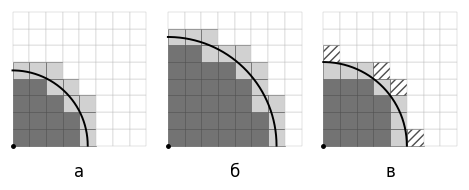
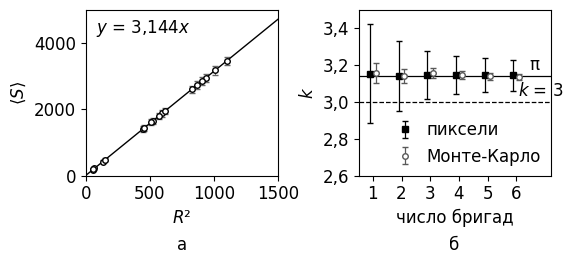

Python code for these plots, in order:
import csv
import math
import random
import sys
from pathlib import Path

import matplotlib

matplotlib.use("Agg")
import matplotlib.pyplot as plt
from matplotlib.patches import Rectangle
from matplotlib.ticker import FuncFormatter, MultipleLocator

SEED = 2026
BRIGADES = 6
PER_BRIGADE = 3
R_MIN, R_MAX = 4.0, 38.0
Q = 10
CONTROL = (45, 65)


def draw_radii(seed=SEED):
    rng = random.Random(seed)
    return [round(rng.uniform(R_MIN, R_MAX) * Q) for _ in range(BRIGADES * PER_BRIGADE)]


def fl(m, k):
    v = m * m - Q * Q * k * k
    return math.isqrt(v) // Q if v >= 0 else -1


def exact_quarter(m):
    r = m // Q
    inn = sum(fl(m, k) for k in range(1, r + 1))
    out = sum(fl(m, k) + 1 for k in range(0, r + 1))
    return inn, out


def classify(m, i, j):
    far = Q * Q * ((i + 1) ** 2 + (j + 1) ** 2)
    near = Q * Q * (i * i + j * j)
    mm = m * m
    if far <= mm:
        return "inner"
    if near < mm:
        return "boundary"
    if near == mm:
        return "touch"
    return "outside"


def program_quarter(m, variant="correct"):
    n = m // Q + 2
    inn = out = 0
    cols = range(m // Q) if variant == "offbyone" else range(n)
    for i in range(n):
        for j in range(n):
            if classify(m, i, j) == "inner":
                inn += 1
    for i in cols:
        for j in range(n):
            c = classify(m, i, j)
            if c in ("inner", "boundary") or (c == "touch" and variant != "open"):
                out += 1
    return inn, out


def centers_full(m):
    n = m // Q + 1
    c = 0
    for i in range(-n, n):
        for j in range(-n, n):
            if Q * Q * ((2 * i + 1) ** 2 + (2 * j + 1) ** 2) <= 4 * m * m:
                c += 1
    return c


def fit(xs, ys, ds):
    sxx = sum(x * x for x in xs)
    k = sum(x * y for x, y in zip(xs, ys)) / sxx
    dk = math.sqrt(sum((x * d) ** 2 for x, d in zip(xs, ds))) / sxx
    dk_max = sum(x * d for x, d in zip(xs, ds)) / sxx
    return k, dk, dk_max


def monte_carlo(radii, seed):
    rng = random.Random(seed)
    xs, ys, ds = [], [], []
    for R in radii:
        N = round(4 * R * R)
        hits = 0
        for _ in range(N):
            x = rng.uniform(-R, R)
            y = rng.uniform(-R, R)
            if x * x + y * y <= R * R:
                hits += 1
        p = hits / N
        xs.append(R * R)
        ys.append(4 * R * R * p)
        ds.append(4 * R * R * math.sqrt(p * (1 - p) / N))
    return xs, ys, ds


def comma(x, nd):
    return f"{x:.{nd}f}".replace(".", ",")


def setup_fonts():
    plt.rcParams.update({
        "font.family": "Times New Roman",
        "font.size": 12,
        "mathtext.fontset": "custom",
        "mathtext.rm": "Times New Roman",
        "mathtext.it": "Times New Roman:italic",
        "axes.linewidth": 0.8,
        "mathtext.fallback": "stix",
    })


def save(fig, out, name):
    fig.savefig(out / f"{name}.png", dpi=300, bbox_inches="tight", facecolor="white")
    fig.savefig(out / f"{name}.tif", dpi=600, bbox_inches="tight", facecolor="white",
                pil_kwargs={"compression": "tiff_lzw"})
    plt.close(fig)


def draw_quarter(ax, m, n_cells):
    R = m / Q
    for i in range(n_cells):
        for j in range(n_cells):
            c = classify(m, i, j)
            if c == "inner":
                ax.add_patch(Rectangle((i, j), 1, 1, facecolor="0.45", edgecolor="0.3", lw=0.4))
            elif c == "boundary":
                ax.add_patch(Rectangle((i, j), 1, 1, facecolor="0.82", edgecolor="0.3", lw=0.4))
            elif c == "touch":
                ax.add_patch(Rectangle((i, j), 1, 1, facecolor="white", edgecolor="0.3", lw=0.4, hatch="////"))
            else:
                ax.add_patch(Rectangle((i, j), 1, 1, facecolor="white", edgecolor="0.75", lw=0.3))
    t = [math.pi / 2 * s / 200 for s in range(201)]
    ax.plot([R * math.cos(a) for a in t], [R * math.sin(a) for a in t], color="black", lw=1.4)
    ax.plot([0], [0], "ko", ms=2.5)
    ax.set_xlim(-0.15, n_cells + 0.15)
    ax.set_ylim(-0.15, n_cells + 0.15)
    ax.set_aspect("equal")
    ax.axis("off")


def figure_pixels(out, panels):
    fig, axes = plt.subplots(1, len(panels), figsize=(5.8, 2.15), gridspec_kw={"wspace": 0.12})
    n_cells = max(m // Q + 2 for m, _ in panels)
    for ax, (m, letter) in zip(axes, panels):
        draw_quarter(ax, m, n_cells)
        ax.text(0.5, -0.1, f"{letter}", transform=ax.transAxes, ha="center", va="top", fontsize=12)
    save(fig, out, "Рисунок_1")


def figure_results(out, rows, k, cum_pix, cum_mc):
    fig, (ax, bx) = plt.subplots(1, 2, figsize=(6.0, 2.15), gridspec_kw={"wspace": 0.42})
    ax.errorbar([r["R"] ** 2 for r in rows], [r["S_mid"] for r in rows], yerr=[r["dS"] for r in rows],
                fmt="o", ms=4, mfc="white", mec="black", ecolor="0.4", elinewidth=0.7, capsize=2)
    xmax = 1500
    ax.plot([0, xmax], [0, k * xmax], color="black", lw=1.0)
    ax.text(80, 4300, f"$y$ = {comma(k, 3)}$x$", fontsize=12)
    ax.set_xlim(0, xmax)
    ax.set_ylim(0, 5000)
    ax.set_xticks([0, 500, 1000, 1500])
    ax.set_xlabel("$R$²")
    ax.set_ylabel(r"$\langle S\rangle$")
    ax.text(0.5, -0.45, "а", transform=ax.transAxes, ha="center", fontsize=12)
    xs = list(range(1, BRIGADES + 1))
    bx.axhline(math.pi, color="black", lw=0.9)
    bx.axhline(3.0, color="black", lw=0.9, ls="--")
    bx.text(6.45, math.pi + 0.01, "π", fontsize=12, va="bottom")
    bx.text(6.05, 3.0 + 0.01, "$k$ = 3", fontsize=12, va="bottom")
    bx.errorbar([x - 0.1 for x in xs], [c[0] for c in cum_pix], yerr=[2 * c[1] for c in cum_pix], fmt="s", ms=4,
                color="black", mfc="black", elinewidth=0.9, capsize=2.5, label="пиксели")
    bx.errorbar([x + 0.1 for x in xs], [c[0] for c in cum_mc], yerr=[2 * c[1] for c in cum_mc], fmt="o", ms=4,
                color="0.35", mfc="white", elinewidth=0.9, capsize=2.5, label="Монте-Карло")
    lo = min(min(c[0] - 2 * c[1] for c in cum_pix), min(c[0] - 2 * c[1] for c in cum_mc), 3.0)
    hi = max(max(c[0] + 2 * c[1] for c in cum_pix), max(c[0] + 2 * c[1] for c in cum_mc))
    bx.set_xlim(0.5, 7.2)
    bx.set_ylim(math.floor((lo - 0.06) * 10) / 10 - 0.2, math.ceil((hi + 0.04) * 10) / 10)
    bx.set_xticks(xs)
    bx.set_xlabel("число бригад")
    bx.set_ylabel("$k$")
    bx.yaxis.set_major_locator(MultipleLocator(0.2))
    bx.yaxis.set_major_formatter(FuncFormatter(lambda v, p: comma(v, 1)))
    bx.legend(fontsize=12, frameon=False, loc="lower right", handletextpad=0.3, borderaxespad=0.2)
    bx.text(0.5, -0.45, "б", transform=bx.transAxes, ha="center", fontsize=12)
    save(fig, out, "Рисунок_2")


def main():
    out = Path(sys.argv[1]) if len(sys.argv) > 1 else Path(".")
    out.mkdir(parents=True, exist_ok=True)
    setup_fonts()

    for m in CONTROL + (50,):
        inn, o = exact_quarter(m)
        print("control R =", m / Q, "quarter Sinn", inn, "Sout", o, "full", 4 * inn, 4 * o,
              "<S>", 2 * (inn + o), "dS", 2 * (o - inn), "piR2", round(math.pi * (m / Q) ** 2, 2))

    ms = draw_radii()
    rows = []
    for idx, m in enumerate(ms):
        R = m / Q
        qi, qo = exact_quarter(m)
        pi_, po = program_quarter(m)
        oi, oo = program_quarter(m, "open")
        bi, bo = program_quarter(m, "offbyone")
        inn, o = 4 * qi, 4 * qo
        rows.append({
            "brigade": idx // PER_BRIGADE + 1, "m": m, "R": R, "S_inn": inn, "S_out": o,
            "S_mid": (inn + o) / 2, "dS": (o - inn) / 2, "dev": (inn + o) / 2 - math.pi * R * R,
            "prog_ok": (pi_, po) == (qi, qo), "open_ok": (oi, oo) == (qi, qo), "obo_ok": (bi, bo) == (qi, qo),
            "S_out_obo": 4 * bo, "S_centers": centers_full(m),
        })

    with open(out / "данные_модельного_эксперимента.csv", "w", newline="", encoding="utf-8-sig") as f:
        w = csv.writer(f, delimiter=";")
        w.writerow(["бригада", "R", "S_inn", "S_out", "<S>", "dS", "<S>-piR2", "S_out (ошибка в цикле)",
                    "S по центрам пикселей"])
        for r in rows:
            w.writerow([r["brigade"], comma(r["R"], 1), r["S_inn"], r["S_out"], comma(r["S_mid"], 1),
                        comma(r["dS"], 1), comma(r["dev"], 2), r["S_out_obo"], r["S_centers"]])

    print("radii by brigade:", [[comma(r["R"], 1) for r in rows if r["brigade"] == j] for j in range(1, BRIGADES + 1)])
    print("sorted radii:", sorted(r["R"] for r in rows))
    print("integer radii among them:", [r["R"] for r in rows if r["m"] % Q == 0])
    print("correct program == exact sums:", all(r["prog_ok"] for r in rows))
    print("open program == exact sums on random radii:", all(r["open_ok"] for r in rows))
    print("off-by-one program == exact sums:", sum(r["obo_ok"] for r in rows), "of", len(rows))
    print("identity S_out-S_inn = 8[R]+4:", all(r["S_out"] - r["S_inn"] == 8 * (r["m"] // Q) + 4 for r in rows))
    print("dev range:", round(min(r["dev"] for r in rows), 2), round(max(r["dev"] for r in rows), 2))
    print("dS range:", min(r["dS"] for r in rows), max(r["dS"] for r in rows))
    print("max |dev|/dS:", round(max(abs(r["dev"]) / r["dS"] for r in rows), 3))

    for v in ("correct", "open", "offbyone"):
        print(v, "R=5 quarter:", program_quarter(50, v), "exact", exact_quarter(50))
    print("open R=sqrt5 test needs node: R^2=5 nodes (1,2),(2,1)")

    radii = [r["R"] for r in rows]
    mc_x, mc_y, mc_d = monte_carlo(radii, SEED)
    cum_pix, cum_mc = [], []
    print("brigades circles k dk dk_max |k-pi| reject3 | MC k dk")
    for j in range(1, BRIGADES + 1):
        sel = [r for r in rows if r["brigade"] <= j]
        k, dk, dkm = fit([r["R"] ** 2 for r in sel], [r["S_mid"] for r in sel], [r["dS"] for r in sel])
        cum_pix.append((k, dk))
        m = PER_BRIGADE * j
        km, dkm_mc, _ = fit(mc_x[:m], mc_y[:m], mc_d[:m])
        cum_mc.append((km, dkm_mc))
        print(j, m, round(k, 4), round(dk, 4), round(dkm, 4), round(abs(k - math.pi), 4), abs(k - 3) > 2 * dk,
              "| MC", round(km, 4), round(dkm_mc, 4))
    xs = [r["R"] ** 2 for r in rows]
    k_all, dk_all, dkm_all = fit(xs, [r["S_mid"] for r in rows], [r["dS"] for r in rows])
    print("all: k", round(k_all, 4), "dk", round(dk_all, 4), "dk_max", round(dkm_all, 4), "2dk", round(2 * dk_all, 4))
    for name, v in (("3", 3.0), ("22/7", 22 / 7), ("(16/9)^2", (16 / 9) ** 2), ("25/8", 25 / 8), ("3.16", 3.16)):
        print(name, "rejected:", abs(k_all - v) > 2 * dk_all, "dist", round(abs(k_all - v), 4))
    sxx = sum(x * x for x in xs)
    k_c = sum(x * r["S_centers"] for x, r in zip(xs, rows)) / sxx
    print("centers convention k:", round(k_c, 4))
    ko, dko, _ = fit(xs, [(r["S_inn"] + r["S_out_obo"]) / 2 for r in rows],
                     [(r["S_out_obo"] - r["S_inn"]) / 2 for r in rows])
    print("off-by-one k:", round(ko, 4), round(dko, 4))
    km_all, dkm_mc_all, _ = fit(mc_x, mc_y, mc_d)
    print("MC seed", SEED, ":", round(km_all, 4), round(dkm_mc_all, 4), "ratio dk/dk_mc", round(dk_all / dkm_mc_all, 2))
    runs = [fit(*monte_carlo(radii, s))[0] for s in range(1, 201)]
    mean = sum(runs) / len(runs)
    sd = math.sqrt(sum((v - mean) ** 2 for v in runs) / (len(runs) - 1))
    print("MC 200 seeds: mean", round(mean, 4), "sd", round(sd, 4), "min", round(min(runs), 4), "max", round(max(runs), 4))

    rng = random.Random(1)
    big = [round(rng.uniform(R_MIN, R_MAX) * Q) for _ in range(5000)]
    worst = 0.0
    for m in big:
        qi, qo = exact_quarter(m)
        dev = 2 * (qi + qo) - math.pi * (m / Q) ** 2
        worst = max(worst, abs(dev) / (2 * (qo - qi)))
    print("5000 random radii: max |dev|/dS", round(worst, 3))

    for R in (100, 1000):
        m = Q * R
        res = {}
        for v in ("correct", "open", "offbyone"):
            si, so = program_quarter(m, v) if R == 100 else exact_quarter(m)
            res[v] = round(2 * (si + so) / R ** 2, 5)
        print("R =", R, res)

    figure_pixels(out, [(CONTROL[0], "а"), (CONTROL[1], "б"), (50, "в")])
    figure_results(out, rows, k_all, cum_pix, cum_mc)


if __name__ == "__main__":
    main()
